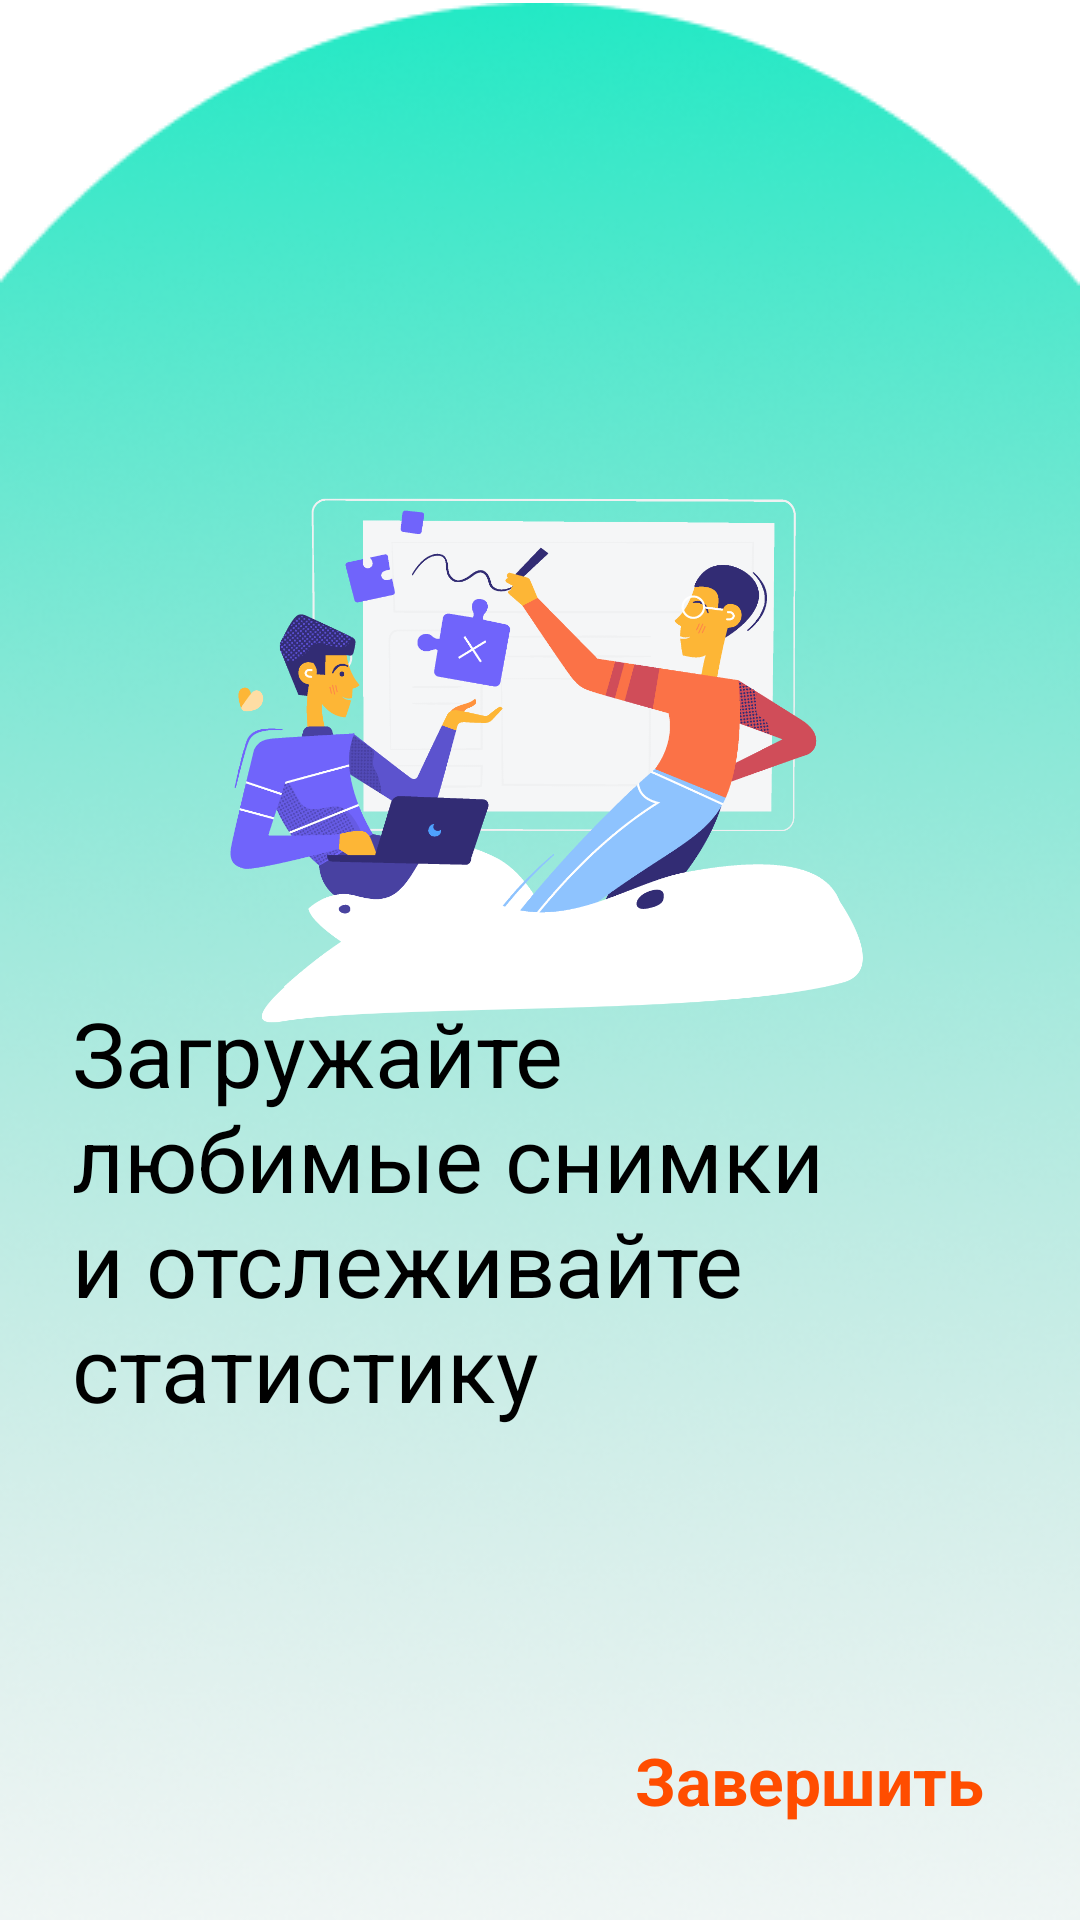

Produce the Android XML layout that renders to this screen, including the resource entries it uses.
<!-- AndroidManifest.xml: application theme Theme.Luminosity -->
<!-- res/layout/fragment_third.xml -->
<?xml version="1.0" encoding="utf-8"?>
<androidx.constraintlayout.widget.ConstraintLayout xmlns:android="http://schemas.android.com/apk/res/android"
    xmlns:app="http://schemas.android.com/apk/res-auto"
    xmlns:tools="http://schemas.android.com/tools"
    android:layout_width="match_parent"
    android:layout_height="match_parent">


    <ImageView
        android:layout_width="match_parent"
        android:layout_height="wrap_content"
        android:foregroundGravity="bottom"
        android:scaleType="fitXY"
        android:src="@drawable/ellipse_12"
        app:layout_constraintBottom_toBottomOf="parent"
        app:layout_constraintEnd_toEndOf="parent"
        app:layout_constraintStart_toStartOf="parent" />

    <ImageView
        android:id="@+id/imageView"
        android:layout_height="200dp"
        android:layout_width="wrap_content"
        android:layout_marginTop="150dp"
        app:layout_constraintEnd_toEndOf="parent"
        app:layout_constraintStart_toStartOf="parent"
        app:layout_constraintTop_toTopOf="parent"
        app:srcCompat="@drawable/ondoarding_clipart3" />

    <TextView
        android:layout_width="match_parent"
        android:layout_height="wrap_content"
        android:layout_marginStart="24dp"
        android:layout_marginEnd="24dp"
        android:layout_marginBottom="164dp"
        android:text="@string/third_onboarding"
        android:textColor="?attr/colorOnPrimary"
        android:textSize="30sp"
        app:layout_constraintBottom_toBottomOf="parent"
        app:layout_constraintEnd_toEndOf="parent"
        app:layout_constraintStart_toStartOf="parent" />

    <TextView
        android:id="@+id/finish"
        android:textColor="?attr/colorSecondaryVariant"
        android:layout_width="wrap_content"
        android:layout_height="wrap_content"
        android:layout_marginEnd="32dp"
        android:layout_marginBottom="32dp"
        android:text="@string/finish"
        android:textSize="22sp"
        android:textStyle="bold"
        app:layout_constraintBottom_toBottomOf="parent"
        app:layout_constraintEnd_toEndOf="parent" />





</androidx.constraintlayout.widget.ConstraintLayout>
<!-- resources referenced by this layout -->
<resources>
  <!-- drawable ellipse_12: png bitmap (drawable, 162160 bytes) -->
  <!-- drawable ondoarding_clipart3: png bitmap (drawable, 78874 bytes) -->
  <string name="finish">Завершить</string>
  <string name="third_onboarding">Загружайте любимые снимки и отслеживайте статистику</string>
  <style name="Theme.Luminosity" parent="Theme.MaterialComponents.DayNight.DarkActionBar">
          
          <item name="colorPrimary">@color/blue_main</item>
          <item name="colorPrimaryVariant">@color/teal_700</item>
          <item name="colorOnPrimary">@color/black</item>
          
          <item name="colorSecondary">@color/black_main</item>
          <item name="colorSecondaryVariant">@color/red_buttons</item>
          <item name="colorOnSecondary">@color/grey_buttons</item>
          <item name="colorOnSurface">@color/white</item>
          
          <item name="android:statusBarColor" tools:targetApi="l">?attr/colorPrimaryVariant</item>
          
      </style>
  <color name="blue_main">#23E9C5</color>
  <color name="teal_700">#FF018786</color>
  <color name="black">#FF000000</color>
  <color name="black_main">#27292D</color>
  <color name="red_buttons">#FF4D00</color>
  <color name="grey_buttons">#DADADA</color>
  <color name="white">#FFFFFFFF</color>
</resources>
